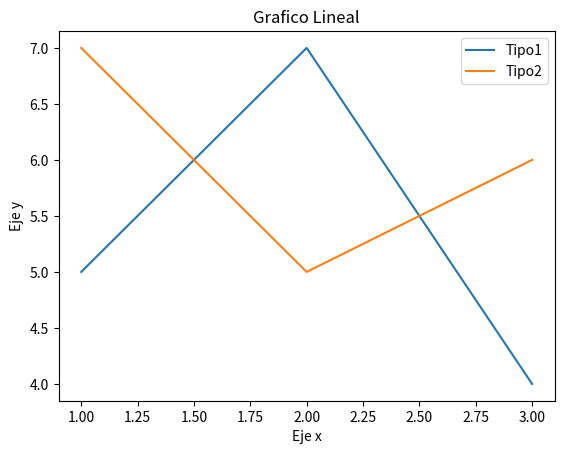

Write the Python code that produced this figure.
print("Hello world")
import matplotlib.pyplot as plt
x1 =[1,2,3]
y1 =[5,7,4]
x2 =[1,2,3]
y2 =[7,5,6]
plt.plot(x1, y1, label= "Tipo1")
plt.plot(x2, y2, label= "Tipo2")
plt.xlabel("Eje x")
plt.ylabel("Eje y")
plt.title("Grafico Lineal")
plt.legend()
plt.show()